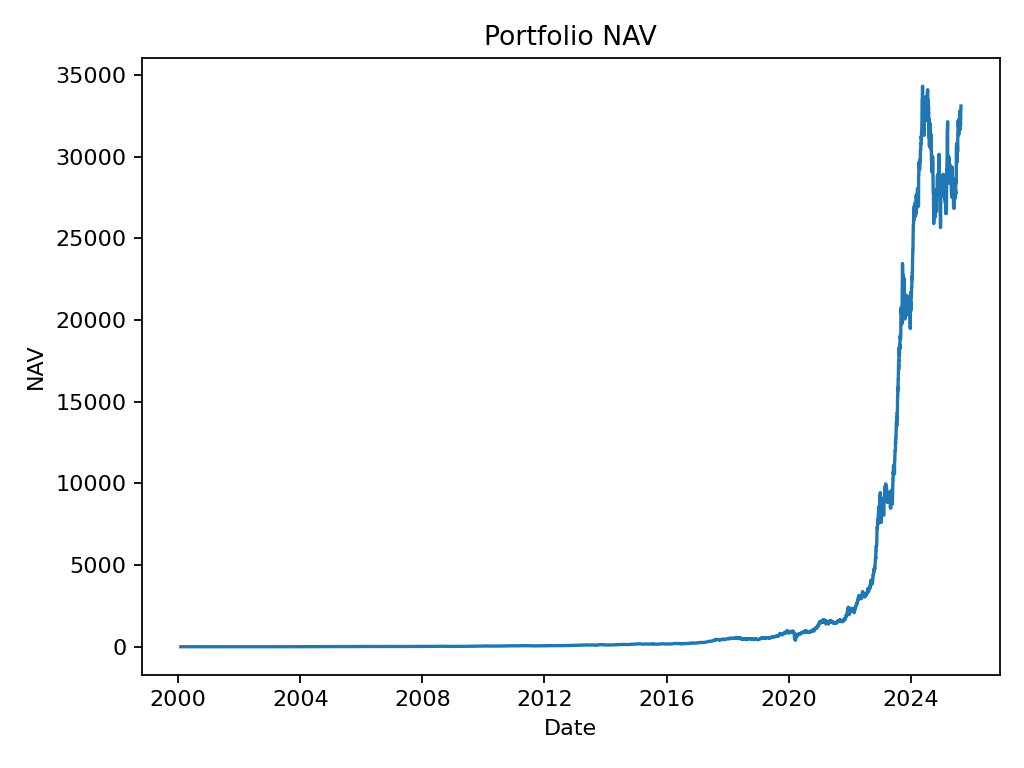

Data behind this chart, as committed beside it:
date, nav
2000-02-01, 0.999
2000-02-02, 0.9602
2000-02-03, 0.9733
2000-02-04, 1.014
2000-02-07, 1.006
2000-02-08, 0.9969
2000-02-09, 0.953
2000-02-10, 0.9864
2000-02-11, 0.9725
2000-02-14, 0.9566
2000-02-15, 0.9977
2000-02-16, 1.005
2000-02-17, 0.9725
2000-02-18, 0.9741
2000-02-21, 0.9105
2000-02-22, 0.863
2000-02-23, 0.829
2000-02-24, 0.8681
2000-02-25, 0.9319
2000-02-28, 0.9265
2000-02-29, 0.95
2000-03-01, 0.9953
2000-03-02, 0.9921
2000-03-03, 0.978
2000-03-06, 0.9798
2000-03-07, 1.011
2000-03-08, 1.037
2000-03-09, 1.069
2000-03-10, 1.055
2000-03-13, 1.055
2000-03-14, 1.055
2000-03-15, 1.055
2000-03-16, 1.055
2000-03-17, 1.055
2000-03-20, 1.045
2000-03-21, 1.075
2000-03-22, 1.058
2000-03-23, 1.085
2000-03-24, 1.079
2000-03-27, 1.097
2000-03-28, 1.08
2000-03-29, 1.063
2000-03-30, 1.002
2000-03-31, 1.011
2000-04-03, 1.007
2000-04-04, 1.023
2000-04-05, 0.9836
2000-04-06, 1.062
2000-04-07, 1.061
2000-04-10, 1.043
2000-04-11, 1.032
2000-04-12, 1.015
2000-04-13, 1.052
2000-04-14, 1.068
2000-04-17, 1.028
2000-04-18, 1.007
2000-04-19, 1.03
2000-04-20, 1.045
2000-04-21, 1.06
2000-04-24, 1.049
... 7,462 more rows
